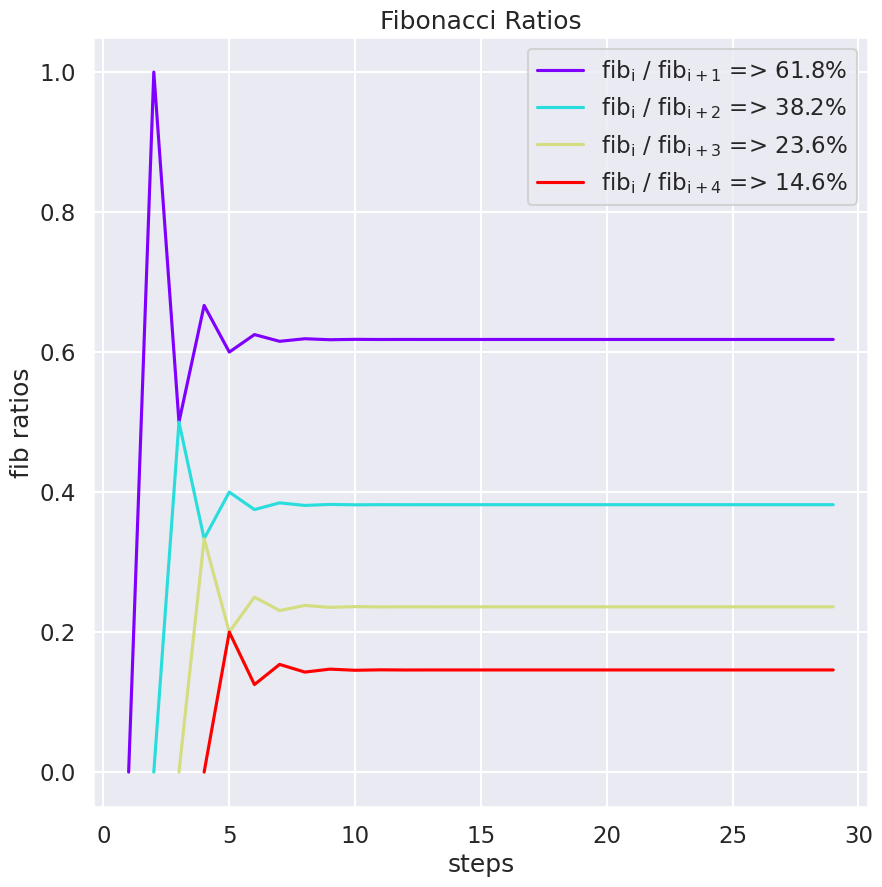

This figure's Python source:
import seaborn as sns
import numpy as np
import matplotlib.pyplot as plt
import matplotlib.cm as cm
import itertools



def next_fib(num):
    """returns next fibonacci number"""
    if num == 0:
        return 0
    elif num == 1:
        return 1
    else:
        return next_fib(num-1) + next_fib(num-2)

def calc_fib(limit):
    """returns list of fibonacci sequence up to given limit"""   
    fib_list = []
    for idx in range(limit):
        fib_list.append(next_fib(idx))
    return fib_list
        
def calc_fib_ratio(limit, distance, fib_seq=None):
    """calculate fibonacci ratios of given distance
    * limit: up to index for which fibonacci sequence is calculated
    * distance : which ratio to calculate, eg
                 distance=1: fib(i)/fib(i+1),
                 distance=2: fib(i)/fib(i+2)
    * fib_seq: list of calculated fibonacci sequence available
    returns fibonacci ratio
    """    
    
    assert distance > 0, 'Provide distance parameter >0.'
    
    if fib_seq == 'None': # calculate fibonacci sequence if not provided as input
        fib_seq = calc_fib(limit)
    
    fib_array = np.array(fib_seq) # convert to array for later indexing
    
    return fib_array[:-distance] / fib_array[distance:]


if __name__ == '__main__':

	# plot settings
	params = {'mathtext.default': 'regular' }          
	plt.rcParams.update(params)
	sns.set(context='talk')

	limit = 30
	ratios = [1, 2, 3, 4] #calculate and plot first to fourth fibonacci ratio
	colors = iter(cm.rainbow(np.linspace(0, 1, len(ratios)))) # select different colors for individual lines

	fib_seq = calc_fib(limit) 

	fig, ax = plt.subplots(figsize=(10,10))

	# calculate fibonacci ratios and plot individually
	for rat in ratios:
		rat_nums = calc_fib_ratio(limit, rat, fib_seq=fib_seq)
		
		ax.plot(range(rat, limit), rat_nums, color=next(colors), \
		label='$fib_{}$ / $fib_{{i+{}}}$ => {}%'.format('i', str(rat), np.round(100*rat_nums[-rat], 1)))
		ax.set_title('Fibonacci Ratios')
		ax.legend(loc='best')
		ax.set_xlabel('steps')
		ax.set_ylabel('fib ratios')    
		print(rat_nums)

